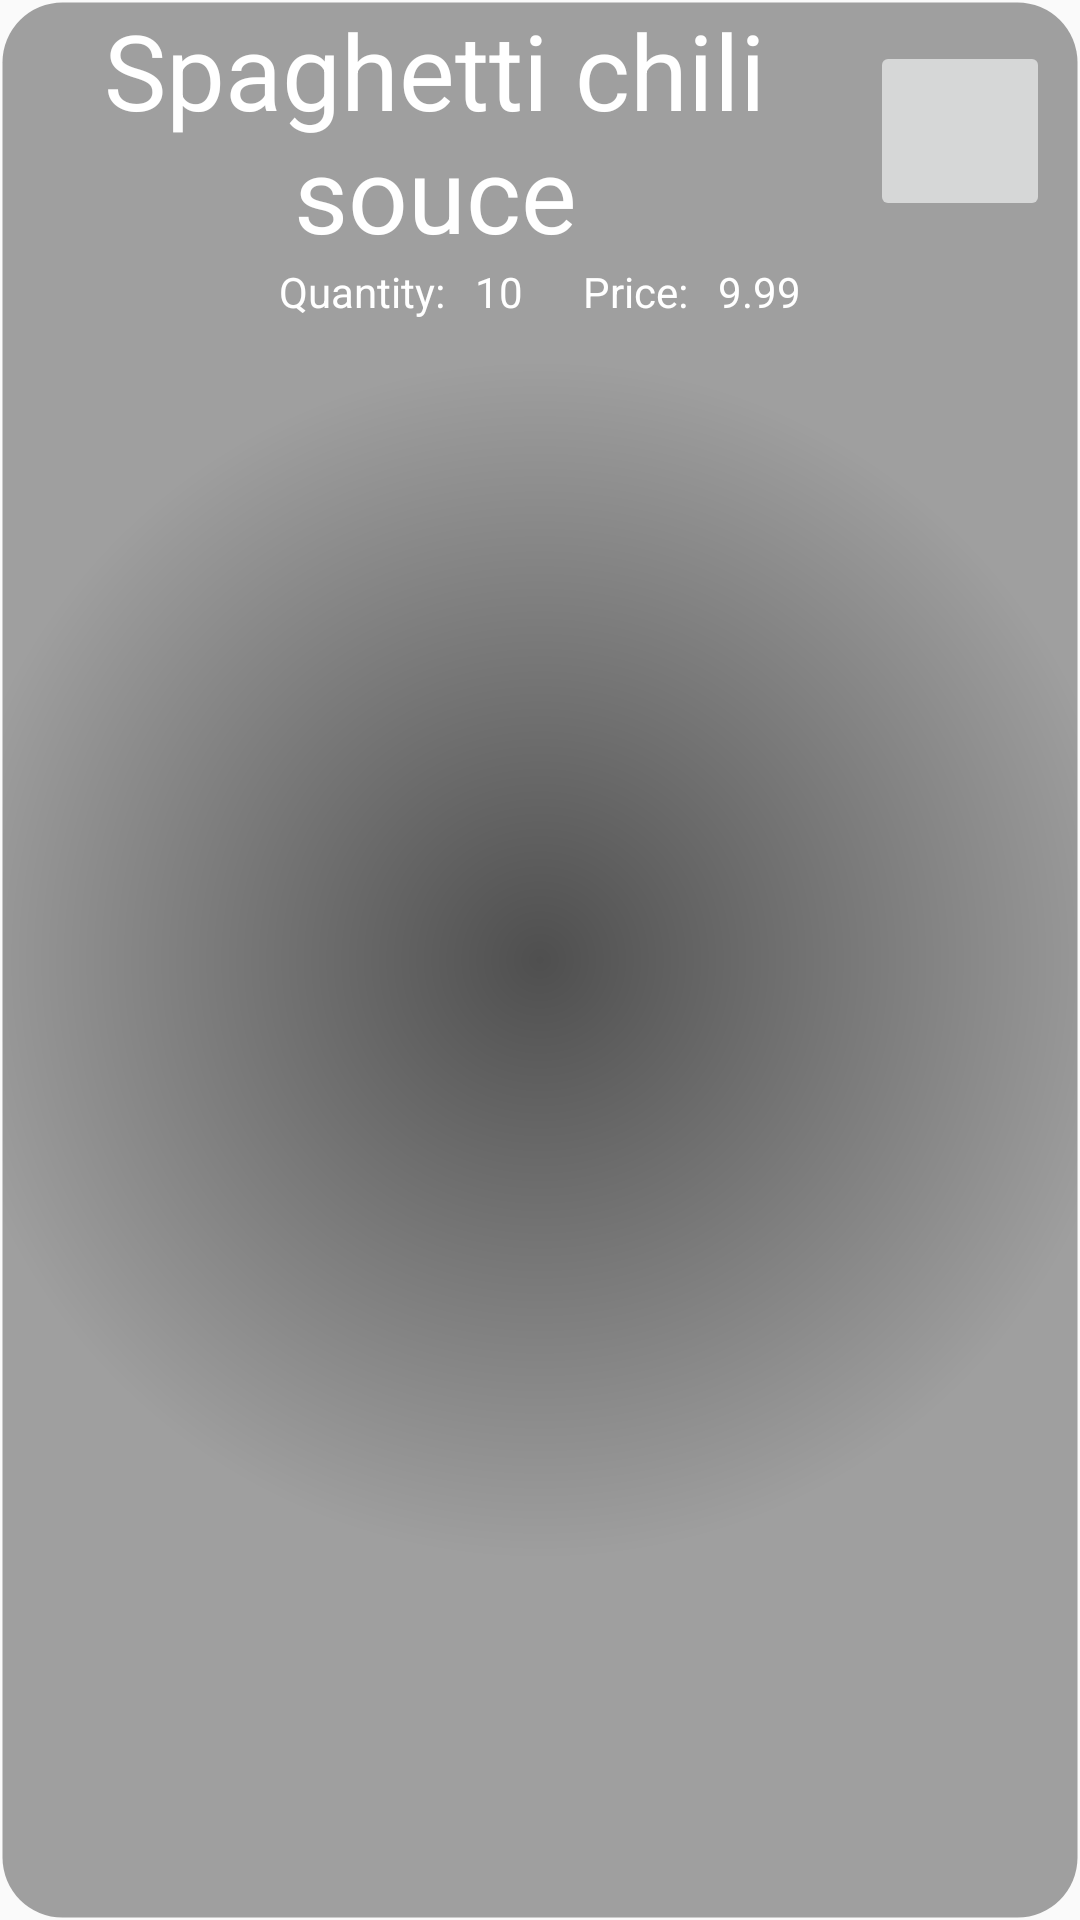

Layout XML and referenced resources for this Android screen:
<!-- AndroidManifest.xml: application theme Theme.AppCompat.Light.NoActionBar -->
<!-- res/layout/ingredients_list_item.xml -->
<?xml version="1.0" encoding="utf-8"?>
<LinearLayout
        xmlns:android="http://schemas.android.com/apk/res/android"
        android:layout_width="match_parent"
        android:layout_height="wrap_content"
        android:orientation="vertical"
        android:background="@drawable/rounded"
        android:layout_margin="5dp"
>

    <RelativeLayout
            android:layout_width="match_parent"
            android:layout_height="wrap_content">

        <TextView
                android:id="@+id/itemName"
                android:layout_width="match_parent"
                android:layout_height="wrap_content"
                android:text="Spaghetti chili souce"
                style="@style/IngredientName"
                android:layout_toLeftOf="@id/editIngrBtn"
        />

        <ImageButton
                android:id="@+id/editIngrBtn"
                android:layout_width="60dp"
                android:layout_height="60dp"
                android:src="@drawable/ic_edit"
                android:layout_alignParentEnd="true"
                android:layout_centerVertical="true"
                android:contentDescription="icon"
                android:layout_marginRight="10dp"/>
    </RelativeLayout>


    <LinearLayout
            android:layout_width="match_parent"
            android:layout_height="wrap_content"
            android:orientation="horizontal"
            android:gravity="center">

        <RelativeLayout
                android:layout_width="wrap_content"
                android:layout_height="wrap_content"
                android:gravity="center"
                android:layout_marginRight="10dp"
        >

            <TextView
                    android:id="@+id/ingredientQuantityLabel"
                    android:layout_width="wrap_content"
                    android:layout_height="wrap_content"
                    android:text="@string/quantity"
                    android:textColor="@color/white"
            />

            <TextView
                    android:id="@+id/ingredientQuantity"
                    android:layout_width="wrap_content"
                    android:layout_height="wrap_content"
                    android:text="10"
                    android:layout_toEndOf="@+id/ingredientQuantityLabel"
                    android:layout_alignBottom="@+id/ingredientQuantityLabel"
                    android:layout_marginLeft="10dp"
                    android:textColor="@color/white"/>

        </RelativeLayout>

        <RelativeLayout
                android:layout_width="wrap_content"
                android:layout_height="wrap_content"
                android:gravity="center"
                android:layout_marginLeft="10dp"
        >

            <TextView
                    android:id="@+id/ingredientPriceLabel"
                    android:layout_width="wrap_content"
                    android:layout_height="wrap_content"
                    android:text="@string/price"
                    android:textColor="@color/white"/>

            <TextView
                    android:id="@+id/ingredientPrice"
                    android:layout_width="wrap_content"
                    android:layout_height="wrap_content"
                    android:text="9.99"
                    android:layout_toEndOf="@+id/ingredientPriceLabel"
                    android:layout_alignBottom="@+id/ingredientPriceLabel"
                    android:layout_marginLeft="10dp"
                    android:textColor="@color/white"/>

        </RelativeLayout>


    </LinearLayout>


</LinearLayout>
<!-- resources referenced by this layout -->
<resources>
  <color name="white">#ffffff</color>
  <!-- drawable rounded (drawable) -->
  <?xml version="1.0" encoding="utf-8"?>
  <shape xmlns:android="http://schemas.android.com/apk/res/android"
         android:shape="rectangle">
  
      <corners android:radius="20dp"/>
      <stroke android:width="5px" android:color="#00FFFFFF"/>
      <gradient
              android:startColor="#4f4f4f"
              android:endColor="#9f9f9f"
              android:centerX="0.5"
              android:centerY="0.5"
              android:type="radial"
              android:gradientRadius="600"/>
  
  </shape>
  <string name="price">Price:</string>
  <string name="quantity">Quantity:</string>
  <style name="IngredientName">
          <item name="android:textSize">35sp</item>
          <item name="android:textColor">#FFFFFF</item>
          <item name="android:gravity">center</item>
      </style>
</resources>
